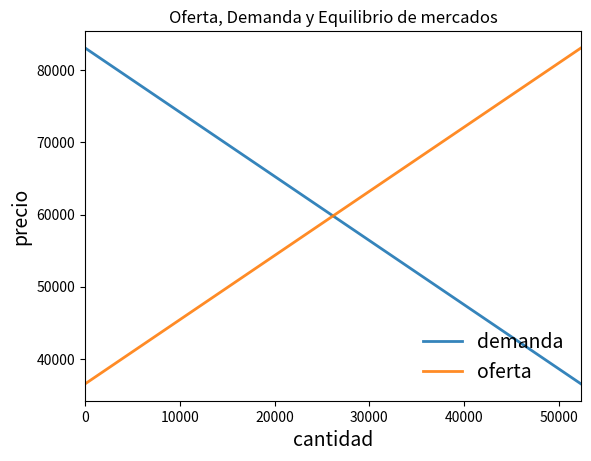

Write Python code to recreate this figure.
# -*- coding: utf-8 -*-
"""OfertaDemanda.ipynb

Automatically generated by Colaboratory.

Original file is located at
[redacted]

# <font color="880000"> Un mercado competitivo </font>

Última edición en inglés de [la fuente original](https://github.com/braddelong/LS2019/blob/master/2019-08-10_market.ipynb): 2019-08-17 

Traducción: 2021-03-29

Una clase Python para un mercado simple con una mercancía donde los agentes son tomadores de precio.

El mercado se constituye de los siguientes objetos:

Una función de demanda lineal:

> (1) $ P_d = DAP_{max} - d\cdot Q_d   $

Una función de oferta lineal:

> (2) $ P_s = CO_{min} + s\cdot Q_s  $

$P_d$ es el precio pagado por el consumidor. $P_s$ es el precio percibido por el productor. $Q_d$ es la cantidad que el consumidor quiere comprar para su determinado precio. $Q_s$ es la cantidad que el productor desea proveer a su determinado precio. $DAP_{max}$ es la máxima disposición a pagar de cualquier consumider-el intercepto con el eje $y$ de la función de demanda. $CO_{min}$ es el mínimo costo oportunidad de cualquier productor-el intercepto con el eje $y$ de la función de oferta. $s$ es la pendiente de la función de oferta. $d$ es la pendiente de la función de demanda.

La clase provee métodos para computar el precio y cantidad de equilibrio competitivo, funciones de oferta y demanda, excedentes del consumidor y productor y excedentes totales.

La implementación es la siguiente:
"""

class mercado:

    def __init__(self, DAPmax, COmin, d, s):
        """
        Configura los parámetros del mercado. DAP𝑚𝑎𝑥 es la máxima disposición a 
        pagar de cualquier consumider-el intercepto con el eje y de la función 
        de demanda. COmin es el mínimo costo oportunidad de cualquier productor-el 
        intercepto con el eje y de la función de oferta. s es la pendiente de la f
        unción de oferta. d es la pendiente de la función de demanda...
        """
        
        self.DAPmax, self.COmin, self.d, self.s = 83103, 36533, 0.89, 0.89
        
        if DAPmax < COmin:
            raise ValueError('Demanda insuficiente.')

    def cantidad_equilibrio(self):
        "Cálculo cantidad de equilibrio"
        return  (self.DAPmax - self.COmin)/(self.d + self.s)

    def precio_equilibrio(self):
        "Cálculo cantidad de equilibrio"
        return  self.DAPmax - self.d * self.cantidad_equilibrio()

    def excedente_consumidor(self):
        "Cálculo excedente consumidor"
        return (self.DAPmax - self.precio_equilibrio())*self.cantidad_equilibrio()/2

    def excedente_productor(self):
        "Cálculo excedente productor"
        return (self.precio_equilibrio() - self.COmin) * self.cantidad_equilibrio() /2

    def excedente_total(self):
        "Cálculo excedente total"
        return self.excedente_productor() + self.excedente_consumidor()
    
    def demanda(self,x):
        "Función demanda"
        return self.DAPmax - self.d*x
        
    def oferta(self,x):
        "Función oferta"
        return self.COmin + self.s*x

# Commented out IPython magic to ensure Python compatibility.
import numpy as np
import matplotlib.pyplot as plt
# %matplotlib inline

# Parámetros iniciales DAPmax, COmin, d, s
params_ini = 1650,0,1,5
m = mercado(*params_ini)

q_max = m.cantidad_equilibrio() * 2
q_grid = np.linspace(0.0, q_max, 100)
pd = m.demanda(q_grid)
ps = m.oferta(q_grid)

fig, ax = plt.subplots()
ax.plot(q_grid, pd, lw=2, alpha=0.9, label='demanda')
ax.plot(q_grid, ps, lw=2, alpha=0.9, label='oferta')
ax.set_xlabel('cantidad', fontsize=14)
ax.set_xlim(0, q_max)
ax.set_ylabel('precio', fontsize=14)
ax.legend(loc='lower right', frameon=False, fontsize=14)
ax.set(title='Oferta, Demanda y Equilibrio de mercados')
plt.show()

# Commented out IPython magic to ensure Python compatibility.
import numpy as np
import matplotlib.pyplot as plt
# %matplotlib inline

# Baseline DAPmax, COmin, d, s
params_ini = 10,0,1,1
m = mercado(*params_ini)

print("Excedente productor =",m.excedente_productor())
print("Excedente consumidor =",m.excedente_consumidor())
print("Excedente total =",m.excedente_total())
print("Cantidad de equilibrio =",m.cantidad_equilibrio())
print("Precio de equilibrio =",m.precio_equilibrio())